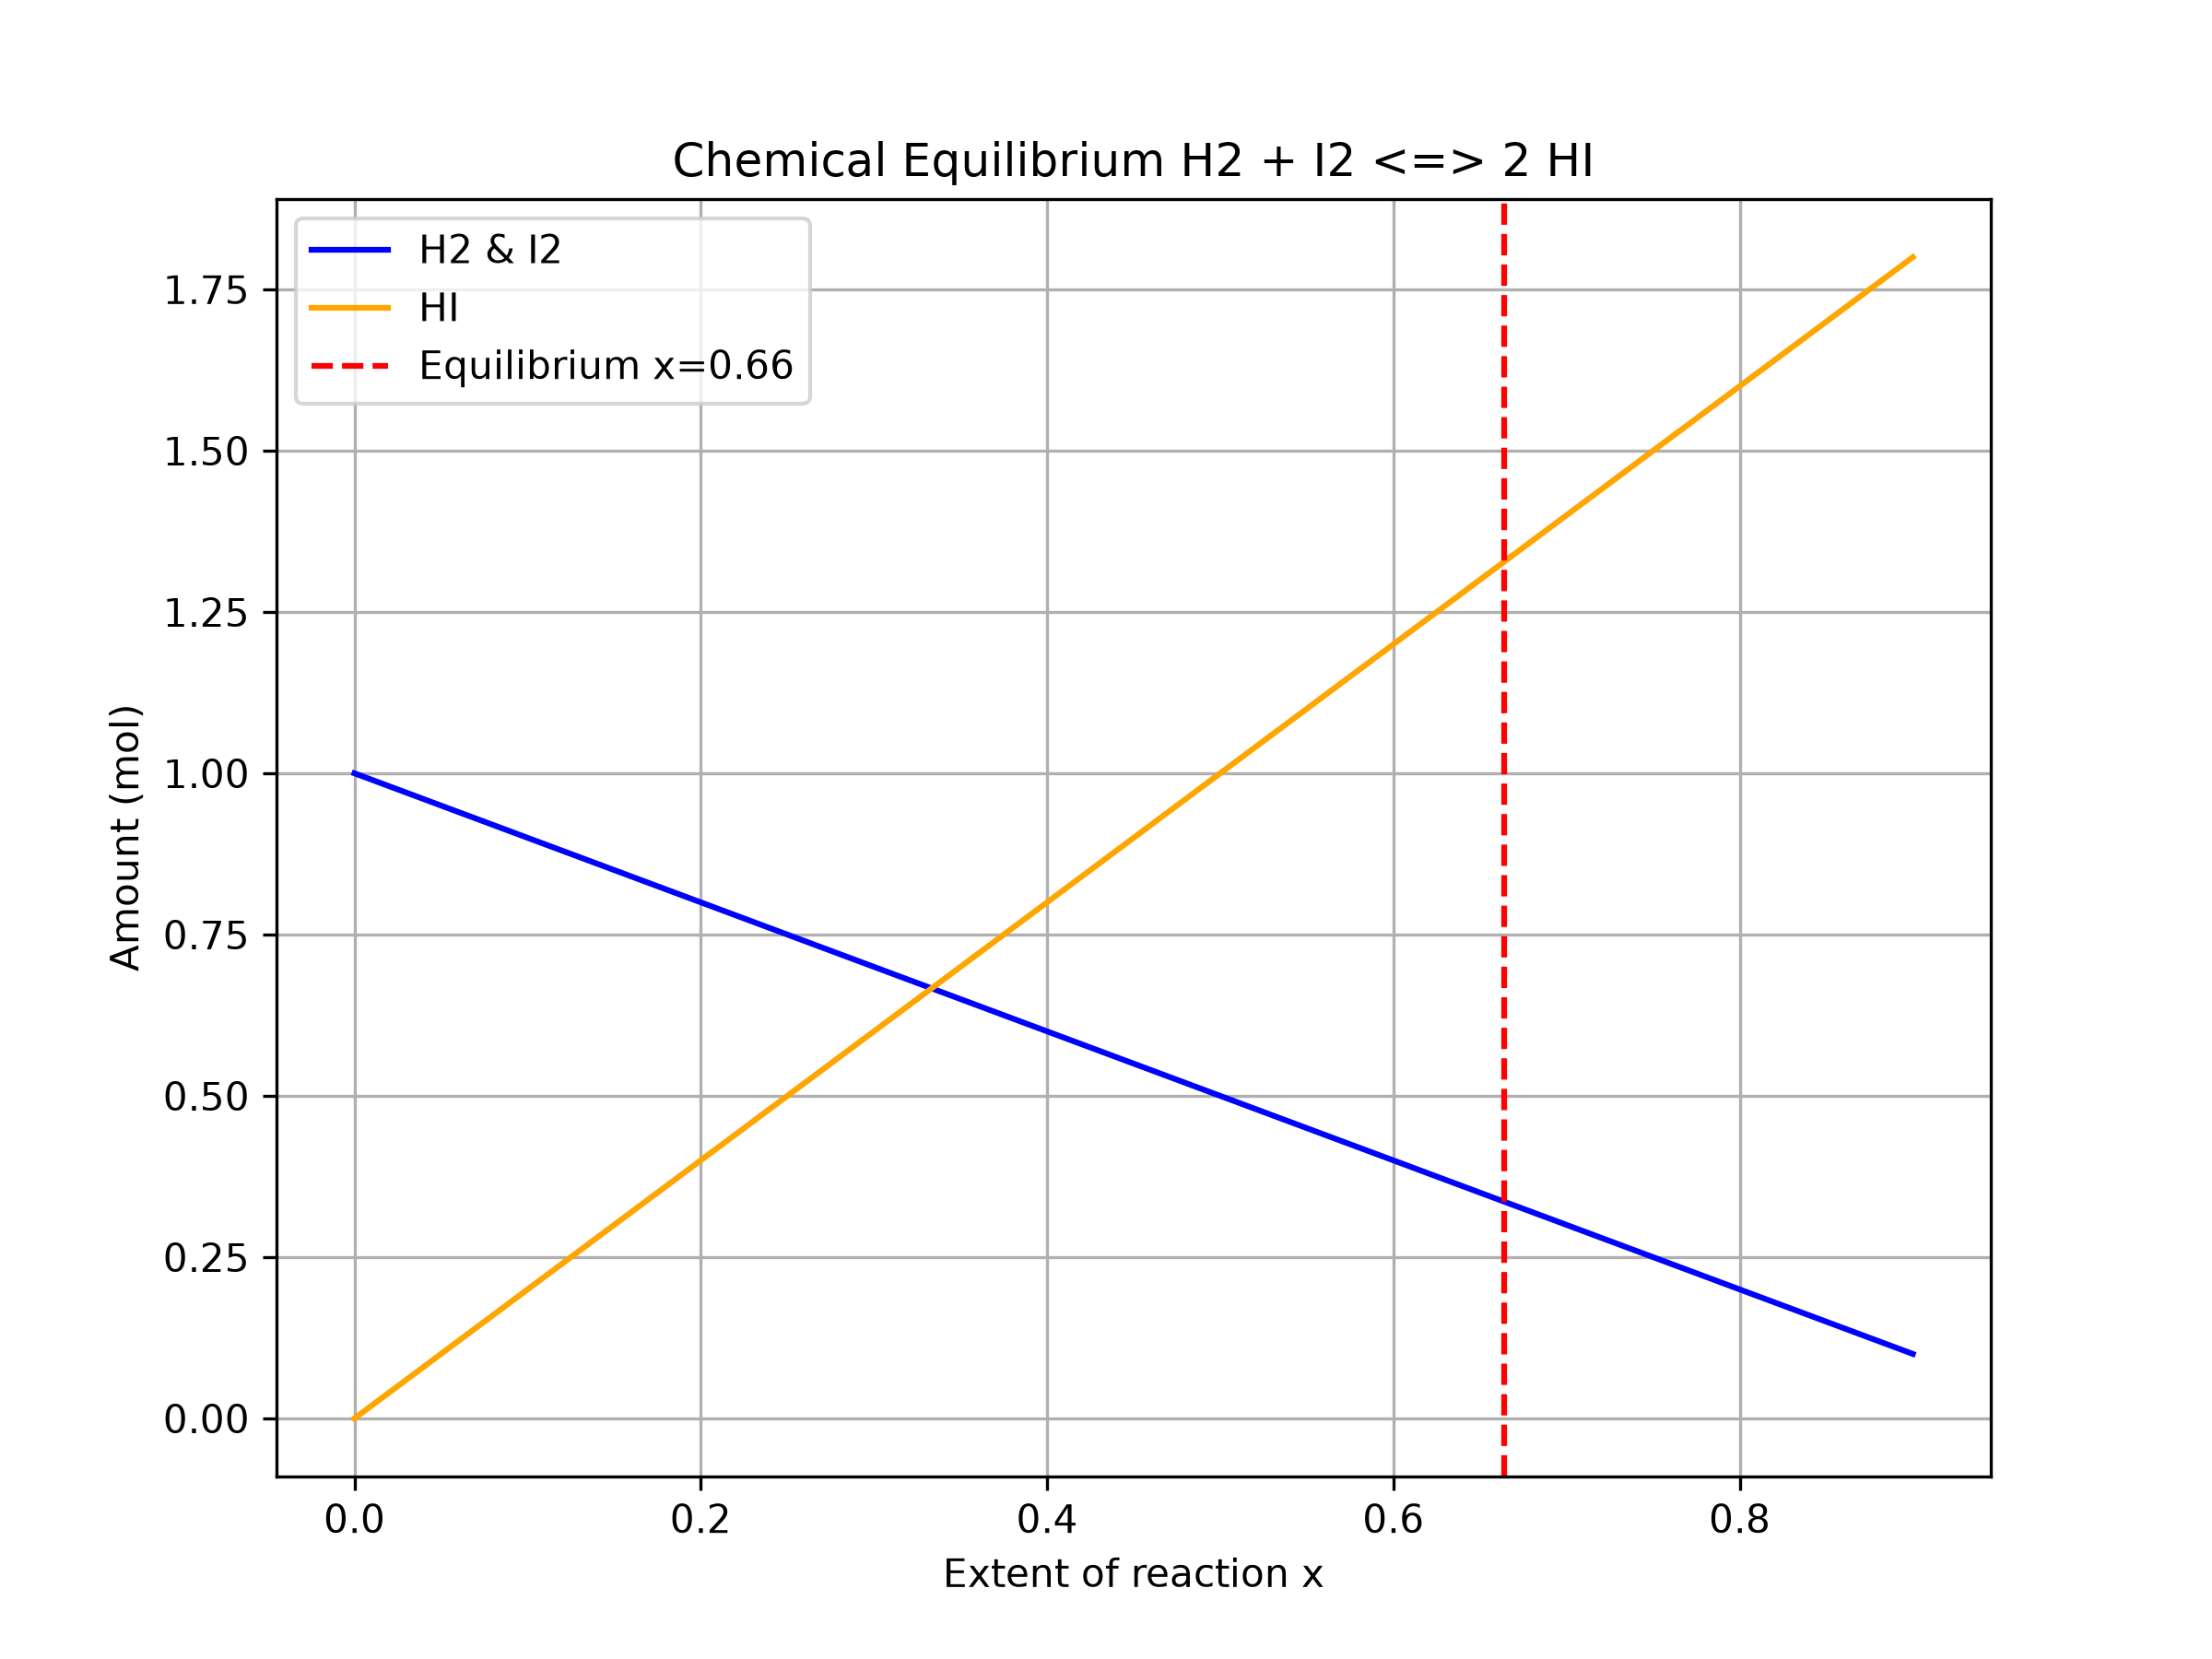

Recreate this plot in Python.
import numpy as np
import matplotlib.pyplot as plt
from scipy.optimize import newton, minimize

K = 15.6

# TODO 1: Write k_imbalance(x)
def k_imbalance(x):
    return ((2*x)**2) / ((1 - x) * (1 - x)) - K

# TODO 2: Method 1 - Newton root-finding
x_newton = newton(k_imbalance, x0=0.5)

# TODO 3: Method 2 - Minimize squared imbalance with SLSQP
res_slsqp = minimize(lambda x: k_imbalance(x)**2, x0=0.5, method="SLSQP", bounds=[(0, 0.999)])
x_slsqp = res_slsqp.x[0]

print(f"Equilibrium extent x (Newton): {x_newton:.4f}")
print(f"Equilibrium extent x (SLSQP):  {x_slsqp:.4f}")

# TODO 4: Report amounts and plot
H2_eq = 1 - x_newton
I2_eq = 1 - x_newton
HI_eq = 2 * x_newton

print(f"Equilibrium amounts: H2 = {H2_eq:.4f} mol, I2 = {I2_eq:.4f} mol, HI = {HI_eq:.4f} mol")

x_vals = np.linspace(0, 0.9, 100)
plt.figure(figsize=(8, 6))
plt.plot(x_vals, 1 - x_vals, label='H2 & I2', color='blue')
plt.plot(x_vals, 2 * x_vals, label='HI', color='orange')
plt.axvline(x_newton, color='red', linestyle='--', label=f'Equilibrium x={x_newton:.2f}')
plt.xlabel('Extent of reaction x')
plt.ylabel('Amount (mol)')
plt.title('Chemical Equilibrium H2 + I2 <=> 2 HI')
plt.legend()
plt.grid(True)
plt.savefig("equilibrium.png", dpi=300)
print("Plot saved as equilibrium.png")
